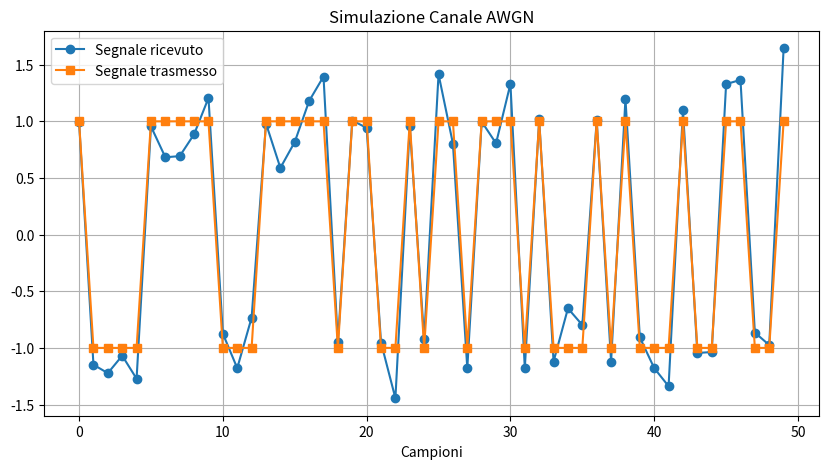

This figure's Python source:
import numpy as np
import matplotlib.pyplot as plt

# Parametri
N = 1000              # numero di campioni
snr_db = 10           # rapporto segnale-rumore in dB

# Segnale di esempio (BPSK)
x = np.random.choice([-1, 1], size=N)

# Calcolo della potenza del segnale
signal_power = np.mean(np.abs(x)**2)

# Conversione SNR da dB a valore lineare
snr_linear = 10**(snr_db/10)

# Varianza del rumore
noise_variance = signal_power / snr_linear

# Generazione del rumore gaussiano
noise = np.sqrt(noise_variance/2) * np.random.randn(N)

# Segnale ricevuto (attraverso il canale AWGN)
y = x + noise

# Plot
plt.figure(figsize=(10,5))
plt.plot(y[:50], 'o-', label="Segnale ricevuto")
plt.plot(x[:50], 's-', label="Segnale trasmesso")
plt.legend()
plt.title("Simulazione Canale AWGN")
plt.xlabel("Campioni")
plt.grid()
plt.show()
